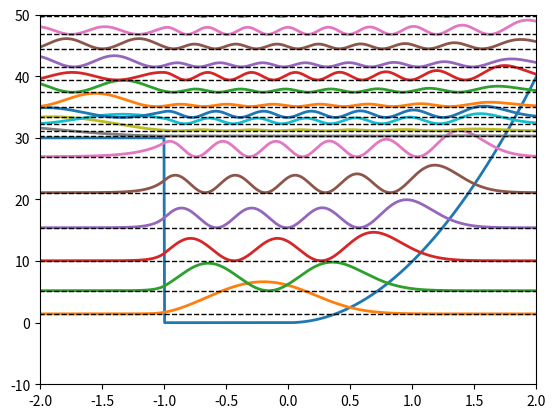

This figure's Python source:
# Solve Schrödinger equation for every 1D system using Finite Difference Method and Eigenvalue Decomposition
import numpy as np
import matplotlib.pyplot as plt

# Constant
hbar = 1.0  # Reduced Planck's constant
m = 1.0    # Particle mass

# Time steps
dt = 0.1
t_min = 0
t_max = 40
Nt = int((t_max - t_min) / dt) 
dx = 0.005
x_min = -5
x_max = 5
Nx = int((x_max - x_min) / dx) 
t = np.linspace(t_min, t_max, Nt + 1)
x = np.linspace(x_min, x_max, Nx + 1)


# Potential function
V = np.zeros(Nx-1)
for i in range(Nx-1):
    # V[i] = 0.5 * K * (x[i]**2)  # Harmonic oscillator potential
    V[i] = 30 if x[i]<-1 else 0  # infinite well potential
    V[i] = 0 if x[i]>-1 and x[i]<1 else V[i]
    V[i] = 10*x[i]**2 if x[i]>0 else V[i]
    # V[i]=-0.5 if (np.abs(x[i])<5 and np.abs(x[i])>0.1) else 0 # Double-well potential
    # V[i] = -100 if np.abs(x[i])<0.1 else 0  # Delta-Function potential



# Halmiltonian matrix
lamb = hbar**2/(2*m*dx**2)
H =lamb*(np.diag(2*np.ones(Nx-1) + V/lamb,0) + (-1)*np.diag(np.ones(Nx-2),1) + (-1)*np.diag(np.ones(Nx-2),-1))
E,psi = np.linalg.eigh(H)  # Eigenvalue decomposition
psi = psi.T  

# Plot Eigenstates
plt.plot(x[1:-1], V, lw=2, label='V(x)')
for i in range(20):
    plt.plot(x[1:-1], E[i] + 1000*np.abs(psi[i,:])**2, lw=2, label=f'n={i+1}, E={E[i]:.2f}')
    plt.plot(x[1:-1], np.full_like(x[1:-1], E[i]), lw=1, ls='--', color='k')
plt.xlim(-2,2)
plt.ylim(-10,50)
# plt.legend()
plt.show()


plt.savefig('eigenstates.eps', format='eps')
